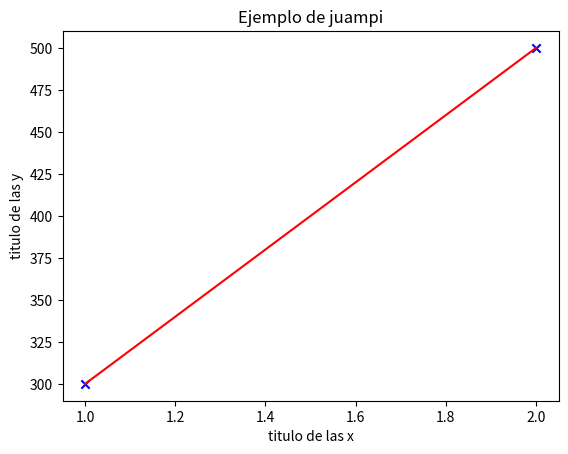

Source code (Python):
#Labo 1

import numpy as np
import matplotlib.pyplot as plt

x_train = np.array([1.0, 2.0])   #features
y_train = np.array([300.0, 500.0])   #target value

def funcion_lineal(x_modelo, pendiente_m , odo_b):
    lenX = len(x_modelo)
    print(lenX)
    y_predict = np.zeros(lenX)
    for i in range (lenX):
      y_predict[i] = pendiente_m *x_modelo[i]+ odo_b
    return y_predict

def funcion_lineal1(x_modelo,pendiente_m,odo_b):
  return pendiente_m *x_modelo+ odo_b

y_prediccion = funcion_lineal(x_train,200,100)


def funcion_Costos(x, y, w, b):
   
    m = x.shape[0] 
    cost = 0
    
    for i in range(m):
        f_wb = w * x[i] + b
        cost = cost + (f_wb - y[i])**2
    total_cost = 1 / (2 * m) * cost

    return total_cost


#Grafico:

plt.scatter(x_train, y_train, marker = "x", c="b")
plt.plot(x_train, y_prediccion, c = "r", label = "funcion lineal con b y w arbitrarios")
plt.title("Ejemplo de juampi")
plt.ylabel("titulo de las y")
plt.xlabel("titulo de las x")
plt.show()
